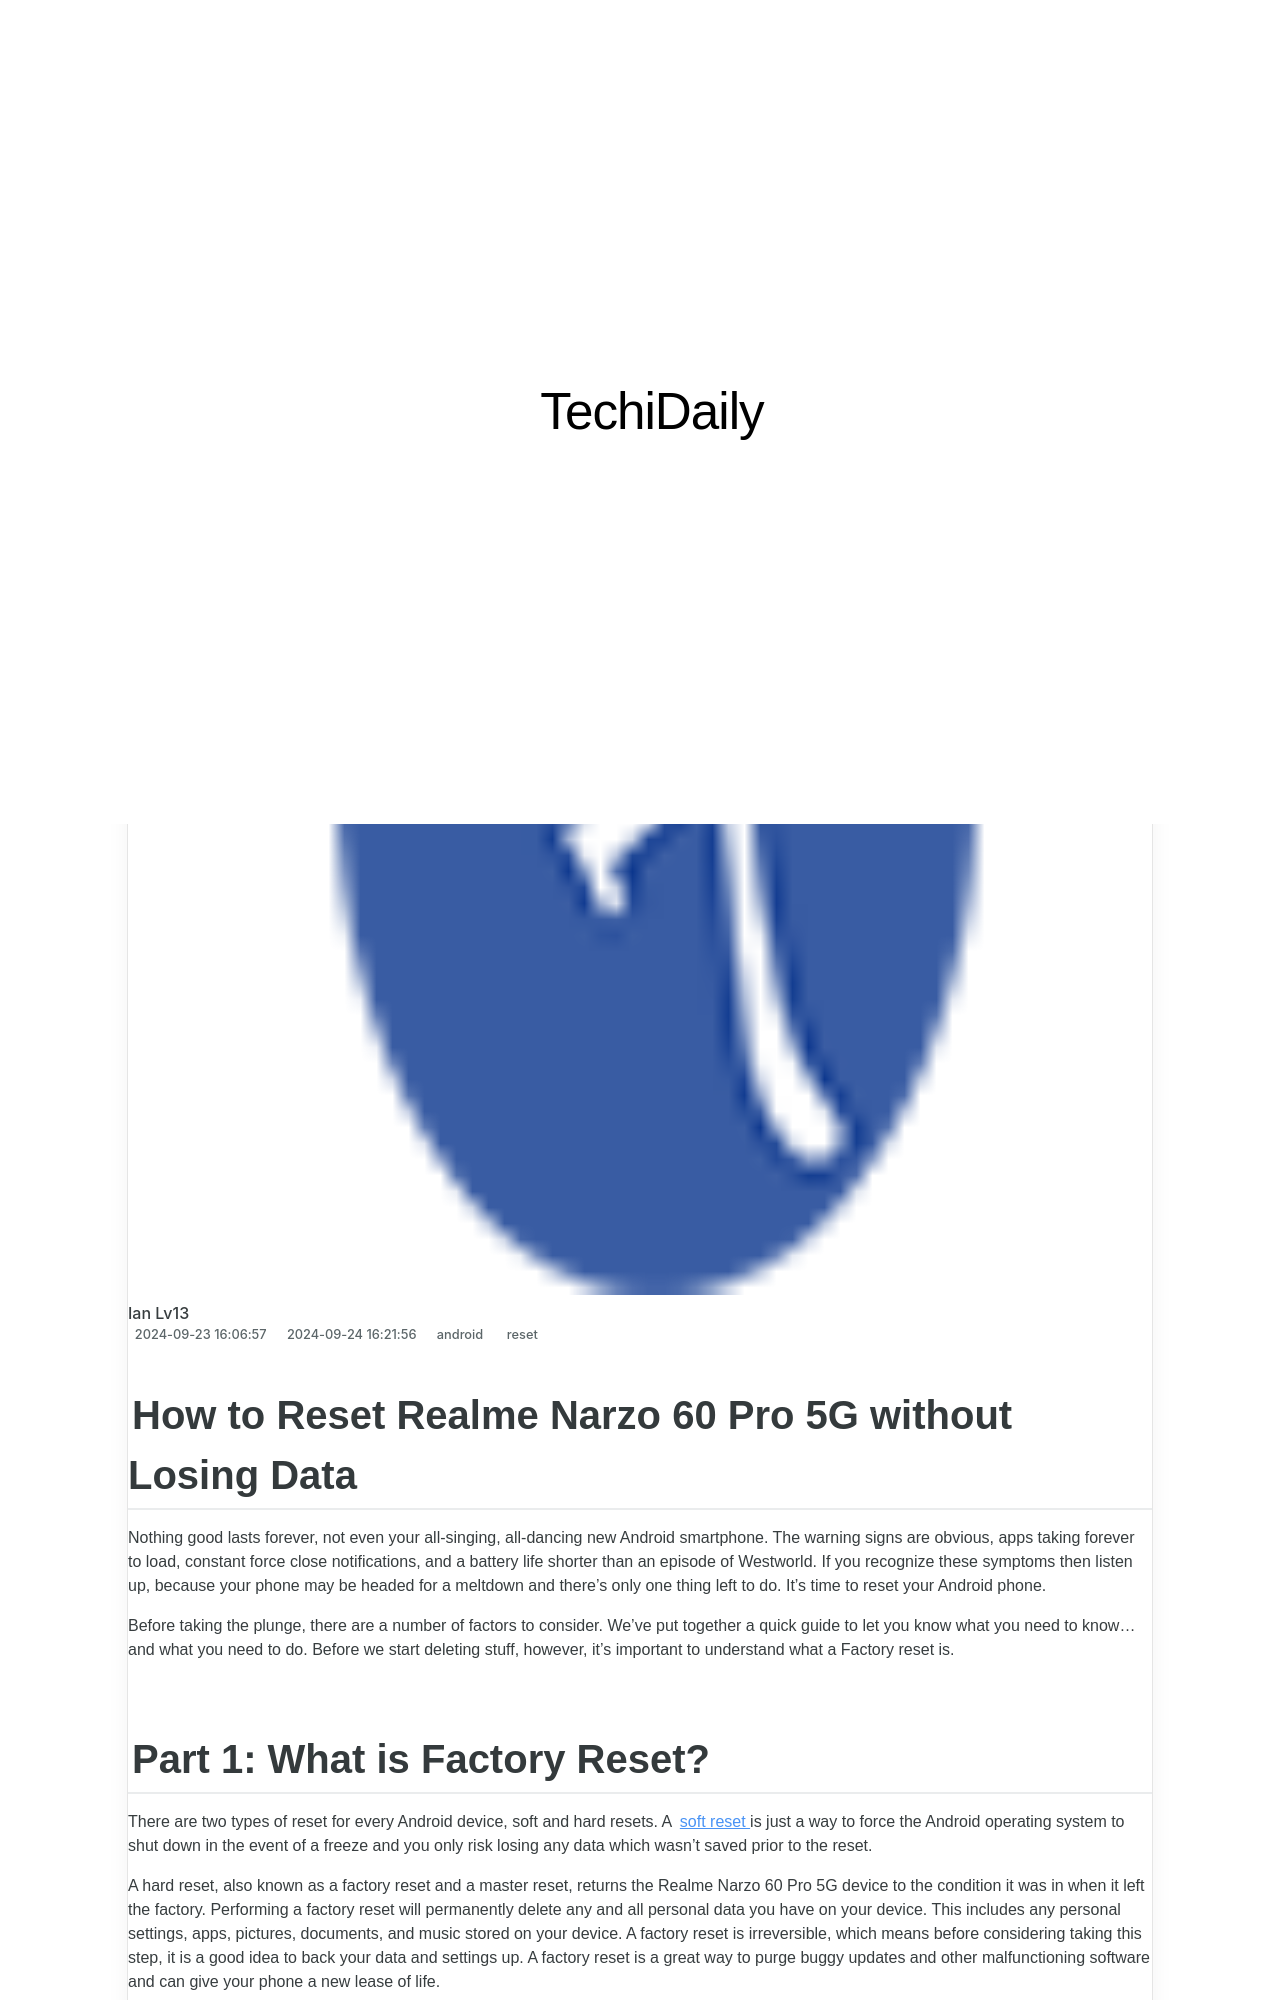

repository: techidaily/site · page: how-to-reset-realme-narzo-60-pro-5g-without-the-home-button-drfone-by-drfone-reset-android-reset-android/index.html · generator: jekyll

---
title: How to Reset Realme Narzo 60 Pro 5G Without the Home Button | Dr.fone
date: 2024-09-23T16:06:57.077Z
updated: 2024-09-24T16:21:56.547Z
tags: 
  - reset
categories:
  - android
description: This article describes How to Reset Realme Narzo 60 Pro 5G Without the Home Button
excerpt: This article describes How to Reset Realme Narzo 60 Pro 5G Without the Home Button
keywords: Realme Narzo 60 Pro 5G factory reset,Realme Narzo 60 Pro 5G soft reset,soft reset,hard reset,Realme Narzo 60 Pro 5G hard reset,factory reset
thumbnail: https://thmb.techidaily.com/6d060e78cf4821c16957dc0af5764350800050d4c706e3284222e7ce2389a41f.jpg
---

## How to Reset Realme Narzo 60 Pro 5G without Losing Data

Nothing good lasts forever, not even your all-singing, all-dancing new Android smartphone. The warning signs are obvious, apps taking forever to load, constant force close notifications, and a battery life shorter than an episode of Westworld. If you recognize these symptoms then listen up, because your phone may be headed for a meltdown and there's only one thing left to do. It's time to reset your Android phone.

Before taking the plunge, there are a number of factors to consider. We've put together a quick guide to let you know what you need to know... and what you need to do. Before we start deleting stuff, however, it's important to understand what a Factory reset is.
